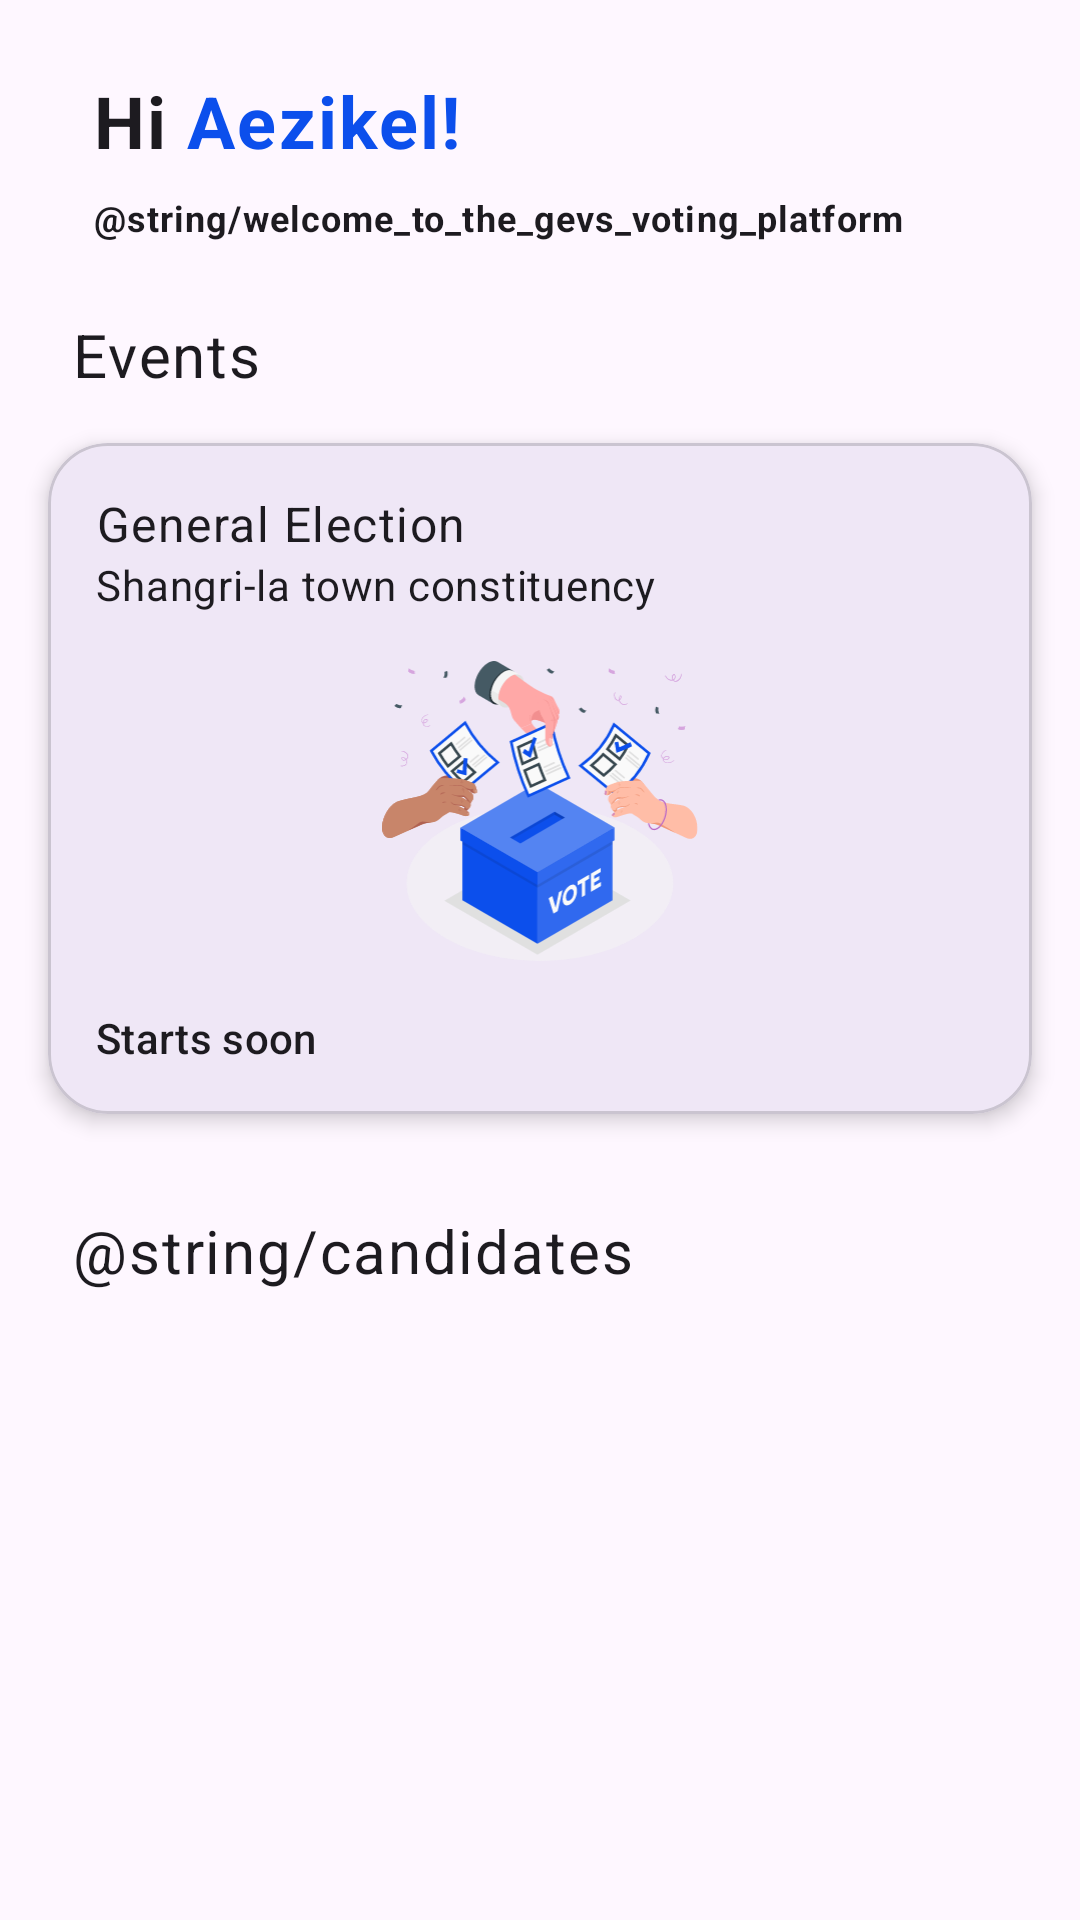

Here is an Android app screen rendered from its layout file. Give the layout XML and the strings, colors and styles it references.
<!-- AndroidManifest.xml: application theme Theme.Gevs -->
<!-- res/layout/fragment_voter_dashboard.xml -->
<?xml version="1.0" encoding="utf-8"?>
<layout xmlns:android="http://schemas.android.com/apk/res/android"
    xmlns:app="http://schemas.android.com/apk/res-auto"
    xmlns:tools="http://schemas.android.com/tools">

    <data>

    </data>

    <ScrollView
        android:layout_width="match_parent"
        android:layout_height="match_parent">

        <androidx.constraintlayout.widget.ConstraintLayout
            android:layout_width="match_parent"
            android:layout_height="match_parent">

            <com.google.android.material.textview.MaterialTextView
                android:id="@+id/voter_dashboard_hi_text"
                android:layout_width="wrap_content"
                android:layout_height="wrap_content"
                android:layout_marginStart="31dp"
                android:layout_marginTop="24dp"
                android:text="Hi"
                android:textAppearance="?attr/textAppearanceBody1"
                android:textSize="24sp"
                android:textStyle="bold"
                app:layout_constraintStart_toStartOf="parent"
                app:layout_constraintTop_toTopOf="parent" />

            <com.google.android.material.textview.MaterialTextView
                android:id="@+id/voter_dashboard_name_text"
                android:layout_width="wrap_content"
                android:layout_height="wrap_content"
                android:layout_marginStart="6dp"
                android:text="Aezikel!"
                android:textAppearance="?attr/textAppearanceBody1"
                android:textColor="@color/colorPrimary"
                android:textSize="24sp"
                android:textStyle="bold"
                app:layout_constraintBottom_toBottomOf="@+id/voter_dashboard_hi_text"
                app:layout_constraintStart_toEndOf="@+id/voter_dashboard_hi_text"
                app:layout_constraintTop_toTopOf="@+id/voter_dashboard_hi_text" />

            <com.google.android.material.textview.MaterialTextView
                android:id="@+id/voter_dashboard_welcome_text"
                android:layout_width="wrap_content"
                android:layout_height="wrap_content"
                android:layout_marginTop="8dp"
                android:text="@string/welcome_to_the_gevs_voting_platform"
                android:textAppearance="?attr/textAppearanceBody1"
                android:textSize="12sp"
                android:textStyle="bold"
                app:layout_constraintStart_toStartOf="@+id/voter_dashboard_hi_text"
                app:layout_constraintTop_toBottomOf="@+id/voter_dashboard_name_text" />

            <TextView
                android:id="@+id/voter_dashboard_event_textview"
                android:layout_width="wrap_content"
                android:layout_height="wrap_content"
                android:layout_marginStart="24dp"
                android:layout_marginTop="24dp"
                android:text="Events"
                android:textAppearance="?attr/textAppearanceBody1"
                android:textSize="20sp"
                app:layout_constraintStart_toStartOf="parent"
                app:layout_constraintTop_toBottomOf="@+id/voter_dashboard_welcome_text" />

            <com.google.android.material.card.MaterialCardView
                android:id="@+id/voter_dashboard_manage_election_card"
                android:layout_width="match_parent"
                android:layout_height="wrap_content"
                android:layout_margin="16dp"
                android:layout_marginStart="24dp"
                android:layout_marginTop="16dp"
                android:layout_marginEnd="24dp"
                app:cardElevation="4dp"
                app:layout_constraintEnd_toEndOf="parent"
                app:layout_constraintStart_toStartOf="parent"
                app:layout_constraintTop_toBottomOf="@+id/voter_dashboard_event_textview"
                app:shapeAppearance="@style/ShapeAppearance.Gevs.MediumComponent.CardView">

                <androidx.constraintlayout.widget.ConstraintLayout
                    android:layout_width="match_parent"
                    android:layout_height="wrap_content">

                    <TextView
                        android:id="@+id/voter_dashboard_general_election_textview"
                        android:layout_width="wrap_content"
                        android:layout_height="wrap_content"
                        android:layout_marginStart="16dp"
                        android:layout_marginTop="16dp"
                        android:text="General Election"
                        android:textAppearance="?attr/textAppearanceBody1"
                        app:layout_constraintStart_toStartOf="parent"
                        app:layout_constraintTop_toTopOf="parent" />

                    <TextView
                        android:id="@+id/voter_dashboard_constituency_textview"
                        android:layout_width="wrap_content"
                        android:layout_height="wrap_content"
                        android:text="Shangri-la town constituency"
                        android:textAppearance="?attr/textAppearanceBody2"
                        app:layout_constraintStart_toStartOf="@+id/voter_dashboard_general_election_textview"
                        app:layout_constraintTop_toBottomOf="@+id/voter_dashboard_general_election_textview" />

                    <ImageView
                        android:id="@+id/imageView"
                        android:layout_width="150dp"
                        android:layout_height="100dp"
                        android:layout_marginTop="16dp"
                        android:scaleType="fitCenter"
                        app:layout_constraintEnd_toEndOf="parent"
                        app:layout_constraintStart_toStartOf="parent"
                        app:layout_constraintTop_toBottomOf="@+id/voter_dashboard_constituency_textview"
                        app:srcCompat="@drawable/illustration_event" />

                    <TextView
                        android:id="@+id/voter_dashboard_election_state_textview"
                        android:layout_width="wrap_content"
                        android:layout_height="wrap_content"
                        android:layout_marginStart="16dp"
                        android:layout_marginTop="16dp"
                        android:layout_marginBottom="16dp"
                        android:text="Starts soon"
                        android:textAppearance="?attr/textAppearanceSubtitle2"
                        app:layout_constraintBottom_toBottomOf="parent"
                        app:layout_constraintStart_toStartOf="parent"
                        app:layout_constraintTop_toBottomOf="@+id/imageView" />

                    <TextView
                        android:id="@+id/voter_dashboard_election_timer"
                        android:layout_width="wrap_content"
                        android:layout_height="wrap_content"
                        android:layout_marginEnd="16dp"
                        android:text="Ends soon!"
                        android:visibility="gone"
                        android:textAppearance="?attr/textAppearanceSubtitle2"
                        app:layout_constraintBottom_toBottomOf="@+id/voter_dashboard_election_state_textview"
                        app:layout_constraintEnd_toEndOf="parent"
                        app:layout_constraintTop_toTopOf="@+id/voter_dashboard_election_state_textview" />

                </androidx.constraintlayout.widget.ConstraintLayout>

            </com.google.android.material.card.MaterialCardView>

            <TextView
                android:id="@+id/voter_dashboard_candidates_textview"
                android:layout_width="wrap_content"
                android:layout_height="wrap_content"
                android:layout_marginStart="24dp"
                android:layout_marginTop="32dp"
                android:text="@string/candidates"
                android:textAppearance="?attr/textAppearanceBody1"
                android:textSize="20sp"
                app:layout_constraintStart_toStartOf="parent"
                app:layout_constraintTop_toBottomOf="@+id/voter_dashboard_manage_election_card" />

            <androidx.recyclerview.widget.RecyclerView
                android:id="@+id/voter_dashboard_candidates_recyclerview"
                android:layout_width="match_parent"
                android:layout_height="wrap_content"
                android:layout_marginTop="16dp"
                android:layout_marginBottom="16dp"
                app:layout_constraintBottom_toBottomOf="parent"
                app:layout_constraintEnd_toEndOf="parent"
                app:layout_constraintStart_toStartOf="parent"
                app:layout_constraintTop_toBottomOf="@+id/voter_dashboard_candidates_textview"
                tools:itemCount="4"
                tools:listitem="@layout/list_item_voter_candidates" />


        </androidx.constraintlayout.widget.ConstraintLayout>


    </ScrollView>
</layout>
<!-- res/layout/list_item_voter_candidates.xml (included above) -->
<?xml version="1.0" encoding="utf-8"?>
<com.google.android.material.card.MaterialCardView android:id="@+id/voter_candidate_CardView"
    xmlns:android="http://schemas.android.com/apk/res/android"
    xmlns:app="http://schemas.android.com/apk/res-auto"
    xmlns:tools="http://schemas.android.com/tools"
    app:cardElevation="4dp"
    android:layout_width="match_parent"
    android:layout_height="wrap_content"
    android:layout_marginBottom="12dp"
    android:layout_marginStart="16dp"
    android:layout_marginEnd="16dp"
    app:cardCornerRadius="20dp">

    <androidx.constraintlayout.widget.ConstraintLayout
        android:layout_width="match_parent"
        android:layout_height="wrap_content">

        <androidx.cardview.widget.CardView
            android:id="@+id/voter_candidate_imageCardView"
            android:layout_width="40dp"
            android:layout_height="40dp"
            android:layout_marginStart="16dp"
            android:layout_marginTop="16dp"
            android:layout_marginBottom="16dp"
            app:boxBackgroundColor="?attr/colorSurface"
            app:cardCornerRadius="40dp"
            app:layout_constraintBottom_toBottomOf="parent"
            app:layout_constraintStart_toStartOf="parent"
            app:layout_constraintTop_toTopOf="parent">

            <ImageView
                android:id="@+id/voter_candidate_imageView"
                android:layout_width="match_parent"
                android:layout_height="match_parent"
                android:scaleType="centerCrop"
                tools:srcCompat="@drawable/img" />
        </androidx.cardview.widget.CardView>

        <TextView
            android:id="@+id/voter_candidate_name"
            android:layout_width="wrap_content"
            android:layout_height="wrap_content"
            android:layout_marginStart="16dp"
            android:text="Yami Sukehiro"
            android:textAppearance="?attr/textAppearanceBody1"
            android:textSize="12sp"
            android:textStyle="bold"
            app:layout_constraintStart_toEndOf="@+id/voter_candidate_imageCardView"
            app:layout_constraintTop_toTopOf="@+id/voter_candidate_imageCardView" />

        <TextView
            android:id="@+id/voter_candidate_constituency"
            android:layout_width="wrap_content"
            android:layout_height="wrap_content"
            android:text="Northern-Kunlun-Mountain"
            android:textAppearance="?attr/textAppearanceBody2"
            android:textSize="10sp"
            app:layout_constraintBottom_toBottomOf="@+id/voter_candidate_imageCardView"
            app:layout_constraintStart_toStartOf="@+id/voter_candidate_name"
            app:layout_constraintTop_toBottomOf="@+id/voter_candidate_name" />

        <androidx.cardview.widget.CardView
            android:id="@+id/voter_candidate_party_imageCardView"
            android:layout_width="30dp"
            android:layout_height="30dp"
            android:layout_marginTop="16dp"
            android:layout_marginEnd="8dp"
            android:layout_marginBottom="16dp"
            app:boxBackgroundColor="?attr/colorSurface"
            app:cardCornerRadius="64dp"
            app:layout_constraintBottom_toBottomOf="parent"
            app:layout_constraintEnd_toStartOf="@+id/voter_candidate_see_detail_button"
            app:layout_constraintTop_toTopOf="parent">

            <ImageView
                android:id="@+id/voter_candidate_party_imageView"
                android:layout_width="match_parent"
                android:layout_height="match_parent"
                android:scaleType="centerCrop"
                tools:srcCompat="@drawable/red" />
        </androidx.cardview.widget.CardView>

        <ImageButton
            android:id="@+id/voter_candidate_see_detail_button"
            android:layout_width="wrap_content"
            android:layout_height="wrap_content"
            android:layout_marginEnd="8dp"
            android:backgroundTint="?attr/colorOnSurface"
            android:background="@drawable/outline_keyboard_arrow_right_24"
            app:layout_constraintBottom_toBottomOf="parent"
            app:layout_constraintEnd_toEndOf="parent"
            app:layout_constraintTop_toTopOf="parent" />

    </androidx.constraintlayout.widget.ConstraintLayout>


</com.google.android.material.card.MaterialCardView>
<!-- resources referenced by this layout -->
<resources>
  <color name="colorPrimary">#0C4FEC</color>
  <!-- drawable illustration_event: vector/xml drawable (drawable, 63939 chars, omitted) -->
  <!-- drawable img: png bitmap (drawable, 149877 bytes) -->
  <!-- drawable outline_keyboard_arrow_right_24 (drawable) -->
  <vector android:autoMirrored="true" android:height="24dp"
      android:tint="#0D111A" android:viewportHeight="24"
      android:viewportWidth="24" android:width="16dp" xmlns:android="http://schemas.android.com/apk/res/android">
      <path android:fillColor="@android:color/white" android:pathData="M8.59,16.59L13.17,12 8.59,7.41 10,6l6,6 -6,6 -1.41,-1.41z"/>
  </vector>
  <!-- drawable red: jpg bitmap (drawable, 100869 bytes) -->
  <style name="ShapeAppearance.Gevs.MediumComponent.CardView" parent="ShapeAppearance.MaterialComponents.MediumComponent">
          <item name="cornerFamily">rounded</item>
          <item name="cornerSize">20dp</item>
      </style>
  <style name="Theme.Gevs" parent="Base.Theme.Gevs" />
  <style name="Base.Theme.Gevs" parent="Theme.Material3.DayNight.NoActionBar">
          
          
      </style>
</resources>
